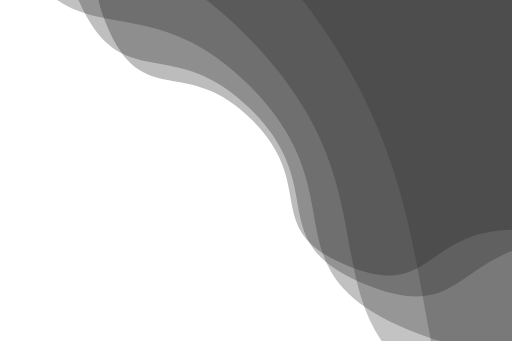
t = 0.00 s
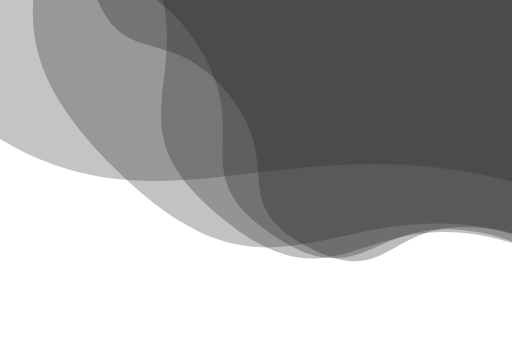
t = 1.56 s
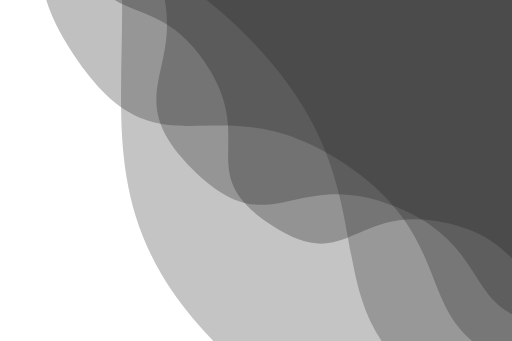
t = 3.13 s
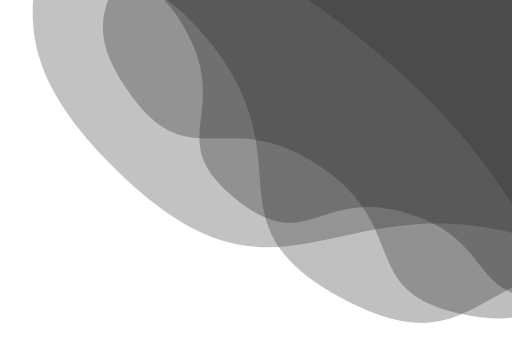
t = 4.69 s
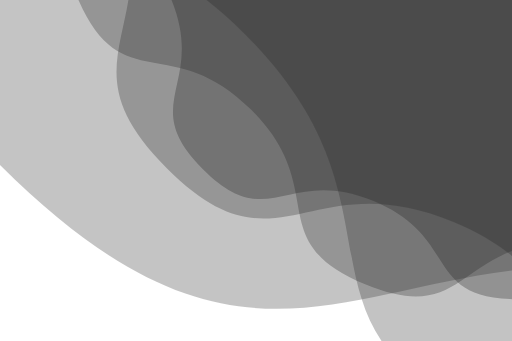
t = 6.25 s
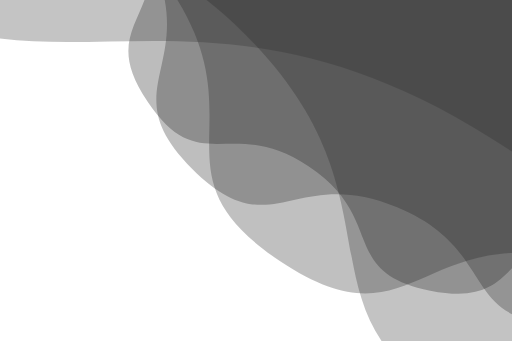
t = 9.38 s

The animated SVG that drew these frames (rendered in a browser with its animation timeline set to each time). Animation: 5 SMIL elements (animateTransform=5); frames cover the first 9.38 s, repeats indefinitely.

<svg xmlns="http://www.w3.org/2000/svg" xmlns:xlink="http://www.w3.org/1999/xlink" style="margin:auto;display:block;z-index:1;position:relative" width="3000" height="2000" preserveAspectRatio="xMidYMid" viewBox="0 0 3000 2000">
<g transform="translate(1500,1000) scale(1,1) translate(-1500,-1000)"><g transform="translate(3029.8175753968553,-849.2317826618942) scale(100)" opacity="0.27">
  <path d="M21.96 0 C21.96 5.52 26.1702355732492 4.865261559324636 24.057823026593905 9.965076578786938 S19.43129434700633 11.624835482706839 15.528064914856586 15.528064914856582 S15.06489159824924 21.94541047993861 9.965076578786938 24.057823026593905 S5.520000000000001 21.96 1.3446621854637939e-15 21.96 S-4.865261559324634 26.1702355732492 -9.965076578786936 24.057823026593905 S-11.624835482706839 19.43129434700633 -15.528064914856582 15.528064914856586 S-21.94541047993861 15.064891598249243 -24.057823026593905 9.96507657878694 S-21.96 5.520000000000002 -21.96 2.6893243709275877e-15 S-26.170235573249204 -4.865261559324631 -24.05782302659391 -9.965076578786935 S-19.43129434700633 -11.624835482706839 -15.528064914856587 -15.528064914856582 S-15.064891598249254 -21.9454104799386 -9.965076578786952 -24.0578230265939 S-5.520000000000004 -21.96 -4.0339865563913816e-15 -21.96 S4.865261559324642 -26.170235573249197 9.965076578786944 -24.0578230265939 S11.624835482706837 -19.43129434700633 15.52806491485658 -15.528064914856587 S21.9454104799386 -15.064891598249256 24.0578230265939 -9.965076578786954 S21.96 -5.520000000000005 21.96 -5.3786487418551754e-15" fill="#0a0a0a" stroke-width="0">
    <animateTransform attributeName="transform" type="rotate" dur="12.5s" repeatCount="indefinite" values="0;45"></animateTransform>
  </path>
</g><g transform="translate(3335.7810904762264,-1219.0781391942733) scale(100)" opacity="0.27">
  <path d="M26.352 0 C26.352 6.624 31.404282687899045 5.8383138711895635 28.86938763191269 11.958091894544326 S23.317553216407592 13.949802579248207 18.6336778978279 18.633677897827898 S18.07786991789909 26.334492575926337 11.958091894544328 28.86938763191269 S6.624000000000001 26.352 1.6135946225565527e-15 26.352 S-5.838313871189562 31.404282687899045 -11.958091894544324 28.86938763191269 S-13.949802579248207 23.317553216407592 -18.633677897827898 18.6336778978279 S-26.334492575926337 18.077869917899093 -28.86938763191269 11.95809189454433 S-26.352 6.624000000000003 -26.352 3.2271892451131053e-15 S-31.404282687899045 -5.838313871189559 -28.86938763191269 -11.958091894544323 S-23.317553216407596 -13.949802579248207 -18.633677897827905 -18.633677897827898 S-18.077869917899108 -26.334492575926326 -11.958091894544344 -28.869387631912684 S-6.624000000000004 -26.352 -4.840783867669657e-15 -26.352 S5.838313871189571 -31.404282687899045 11.958091894544333 -28.869387631912687 S13.949802579248203 -23.317553216407596 18.633677897827894 -18.633677897827905 S26.334492575926326 -18.077869917899108 28.869387631912684 -11.958091894544346 S26.352 -6.624000000000006 26.352 -6.454378490226211e-15" fill="#141414" stroke-width="0">
    <animateTransform attributeName="transform" type="rotate" dur="6.25s" repeatCount="indefinite" values="0;45"></animateTransform>
  </path>
</g><g transform="translate(4070.093526666716,-2106.709394871982) scale(100)" opacity="0.27">
  <path d="M36.892799999999994 0 C36.892799999999994 9.273599999999998 43.96599576305865 8.173639419665387 40.417142684677756 16.741328652362053 S32.64457450297063 19.529723610947485 26.08714905695906 26.087149056959053 S25.309017885058722 36.86828960629686 16.741328652362053 40.417142684677756 S9.2736 36.892799999999994 2.2590324715791732e-15 36.892799999999994 S-8.173639419665383 43.96599576305865 -16.74132865236205 40.417142684677756 S-19.529723610947485 32.64457450297063 -26.087149056959053 26.08714905695906 S-36.86828960629686 25.309017885058722 -40.417142684677756 16.741328652362057 S-36.892799999999994 9.273600000000004 -36.892799999999994 4.5180649431583464e-15 S-43.96599576305866 -8.173639419665378 -40.41714268467776 -16.741328652362046 S-32.64457450297063 -19.529723610947485 -26.087149056959063 -26.087149056959053 S-25.309017885058744 -36.86828960629685 -16.74132865236208 -40.41714268467775 S-9.273600000000005 -36.892799999999994 -6.777097414737519e-15 -36.892799999999994 S8.173639419665397 -43.96599576305865 16.741328652362064 -40.41714268467775 S19.52972361094748 -32.64457450297063 26.08714905695905 -26.087149056959063 S36.86828960629685 -25.309017885058744 40.41714268467775 -16.74132865236208 S36.892799999999994 -9.273600000000007 36.892799999999994 -9.036129886316693e-15" fill="#1b1b1b" stroke-width="0">
    <animateTransform attributeName="transform" type="rotate" dur="4.166666666666667s" repeatCount="indefinite" values="0;45"></animateTransform>
  </path>
</g><g transform="translate(5612.149642666746,-3970.7350317951714) scale(100)" opacity="0.27">
  <path d="M59.02848 0 C59.02848 14.83776 70.34559322089386 13.07782307146462 64.66742829548443 26.78612584377929 S52.23131920475301 31.247557777515986 41.7394384911345 41.73943849113449 S40.49442861609396 58.989263370074994 26.786125843779292 64.66742829548443 S14.837760000000003 59.02848 3.614451954526678e-15 59.02848 S-13.077823071464616 70.34559322089386 -26.786125843779285 64.66742829548443 S-31.247557777515986 52.23131920475301 -41.73943849113449 41.7394384911345 S-58.989263370074994 40.49442861609396 -64.66742829548443 26.786125843779296 S-59.02848 14.837760000000006 -59.02848 7.228903909053356e-15 S-70.34559322089386 -13.07782307146461 -64.66742829548443 -26.78612584377928 S-52.231319204753014 -31.247557777515983 -41.73943849113451 -41.73943849113449 S-40.49442861609399 -58.98926337007496 -26.786125843779327 -64.6674282954844 S-14.83776000000001 -59.02848 -1.0843355863580033e-14 -59.02848 S13.077823071464636 -70.34559322089385 26.786125843779303 -64.66742829548441 S31.247557777515976 -52.231319204753014 41.739438491134486 -41.73943849113451 S58.98926337007496 -40.494428616094 64.6674282954844 -26.78612584377933 S59.028479999999995 -14.837760000000014 59.02848 -1.445780781810671e-14" fill="#222222" stroke-width="0">
    <animateTransform attributeName="transform" type="rotate" dur="3.125s" repeatCount="indefinite" values="0;45"></animateTransform>
  </path>
</g><g transform="translate(8901.869356800144,-7947.32305723131) scale(100)" opacity="0.27">
  <path d="M106.251264 0 C106.251264 26.707967999999997 126.62206779760893 23.540081528636314 116.40137093187195 48.215026518802716 S94.0163745685554 56.245603999528775 75.1309892840421 75.13098928404209 S72.88997150896913 106.18067406613497 48.21502651880272 116.40137093187195 S26.707968000000005 106.251264 6.506013518148021e-15 106.251264 S-23.540081528636307 126.62206779760893 -48.21502651880271 116.40137093187195 S-56.245603999528775 94.0163745685554 -75.13098928404209 75.1309892840421 S-106.18067406613497 72.88997150896913 -116.40137093187195 48.21502651880273 S-106.251264 26.70796800000001 -106.251264 1.3012027036296042e-14 S-126.62206779760895 -23.540081528636296 -116.40137093187197 -48.2150265188027 S-94.01637456855542 -56.24560399952877 -75.13098928404212 -75.13098928404209 S-72.88997150896918 -106.18067406613493 -48.21502651880279 -116.40137093187192 S-26.707968000000015 -106.251264 -1.951804055444406e-14 -106.251264 S23.540081528636343 -126.62206779760892 48.215026518802745 -116.40137093187194 S56.24560399952877 -94.01637456855542 75.13098928404209 -75.13098928404212 S106.18067406613493 -72.8899715089692 116.40137093187192 -48.215026518802794 S106.251264 -26.707968000000022 106.251264 -2.6024054072592083e-14" fill="#292929" stroke-width="0">
    <animateTransform attributeName="transform" type="rotate" dur="2.5s" repeatCount="indefinite" values="0;45"></animateTransform>
  </path>
</g></g>
</svg>
